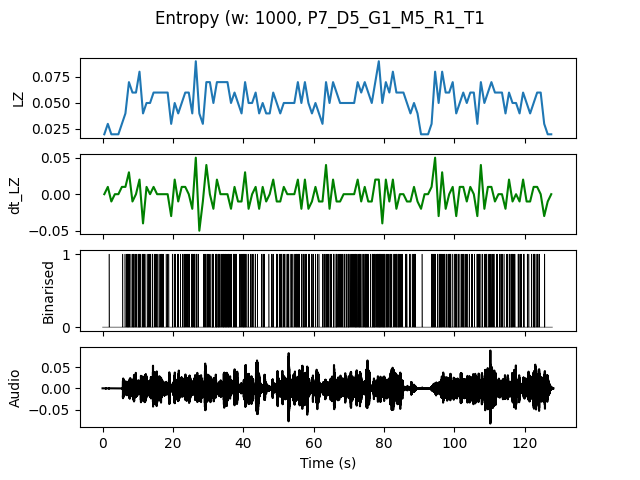

The data file committed next to this chart (first rows):
, t0, LZ, dt_LZ, IOI
0.0, 0.0, 0.01993, 0.0, 0.0
1.0, 1.0, 0.0299, 0.009966, 1.0
2.0, 2.0, 0.01993, -0.009966, 0.0
3.0, 3.0, 0.01993, 0.0, 0.0
4.0, 4.0, 0.01993, 0.0, 0.0
5.0, 5.0, 0.0299, 0.009966, 1.0
6.0, 6.0, 0.03986, 0.009966, 0.5
7.0, 7.0, 0.06976, 0.0299, 0.25
8.0, 8.0, 0.05979, -0.009966, 0.25
9.0, 9.0, 0.05979, 0.0, 0.3333
10.0, 10.0, 0.07973, 0.01993, 0.2
11.0, 11.0, 0.03986, -0.03986, 0.25
12.0, 12.0, 0.04983, 0.009966, 0.5
13.0, 13.0, 0.04983, 0.0, 0.3333
14.0, 14.0, 0.05979, 0.009966, 0.3333
15.0, 15.0, 0.05979, 0.0, 0.3333
16.0, 16.0, 0.05979, 0.0, 0.25
17.0, 17.0, 0.05979, 0.0, 0.5
18.0, 18.0, 0.05979, 0.0, 0.3333
19.0, 19.0, 0.0299, -0.0299, 1.0
20.0, 20.0, 0.04983, 0.01993, 0.3333
21.0, 21.0, 0.03986, -0.009966, 0.5
22.0, 22.0, 0.04983, 0.009966, 0.5
23.0, 23.0, 0.05979, 0.009966, 0.25
24.0, 24.0, 0.05979, 0.0, 0.3333
25.0, 25.0, 0.03986, -0.01993, 0.3333
26.0, 26.0, 0.08969, 0.04983, 0.1667
27.0, 27.0, 0.03986, -0.04983, 1.0
28.0, 28.0, 0.0299, -0.009966, 1.0
29.0, 29.0, 0.06976, 0.03986, 0.25
30.0, 30.0, 0.06976, 0.0, 0.3333
31.0, 31.0, 0.04983, -0.01993, 0.25
32.0, 32.0, 0.06976, 0.01993, 0.2
33.0, 33.0, 0.06976, 0.0, 0.25
34.0, 34.0, 0.06976, 0.0, 0.2
35.0, 35.0, 0.06976, 0.0, 0.2
36.0, 36.0, 0.04983, -0.01993, 0.3333
37.0, 37.0, 0.05979, 0.009966, 0.2
38.0, 38.0, 0.04983, -0.009966, 0.5
39.0, 39.0, 0.03986, -0.009966, 0.3333
40.0, 40.0, 0.06976, 0.0299, 0.2
41.0, 41.0, 0.04983, -0.01993, 0.5
42.0, 42.0, 0.04983, 0.0, 0.3333
43.0, 43.0, 0.05979, 0.009966, 0.3333
44.0, 44.0, 0.03986, -0.01993, 1.0
45.0, 45.0, 0.04983, 0.009966, 0.3333
46.0, 46.0, 0.03986, -0.009966, 1.0
47.0, 47.0, 0.03986, 0.0, 1.0
48.0, 48.0, 0.05979, 0.01993, 0.3333
49.0, 49.0, 0.04983, -0.009966, 0.25
50.0, 50.0, 0.03986, -0.009966, 0.25
51.0, 51.0, 0.04983, 0.009966, 0.3333
52.0, 52.0, 0.04983, 0.0, 0.3333
53.0, 53.0, 0.04983, 0.0, 0.3333
54.0, 54.0, 0.04983, 0.0, 0.3333
55.0, 55.0, 0.06976, 0.01993, 0.2
56.0, 56.0, 0.04983, -0.01993, 0.5
57.0, 57.0, 0.06976, 0.01993, 0.25
58.0, 58.0, 0.04983, -0.01993, 0.3333
59.0, 59.0, 0.03986, -0.009966, 0.5
... 68 more rows
